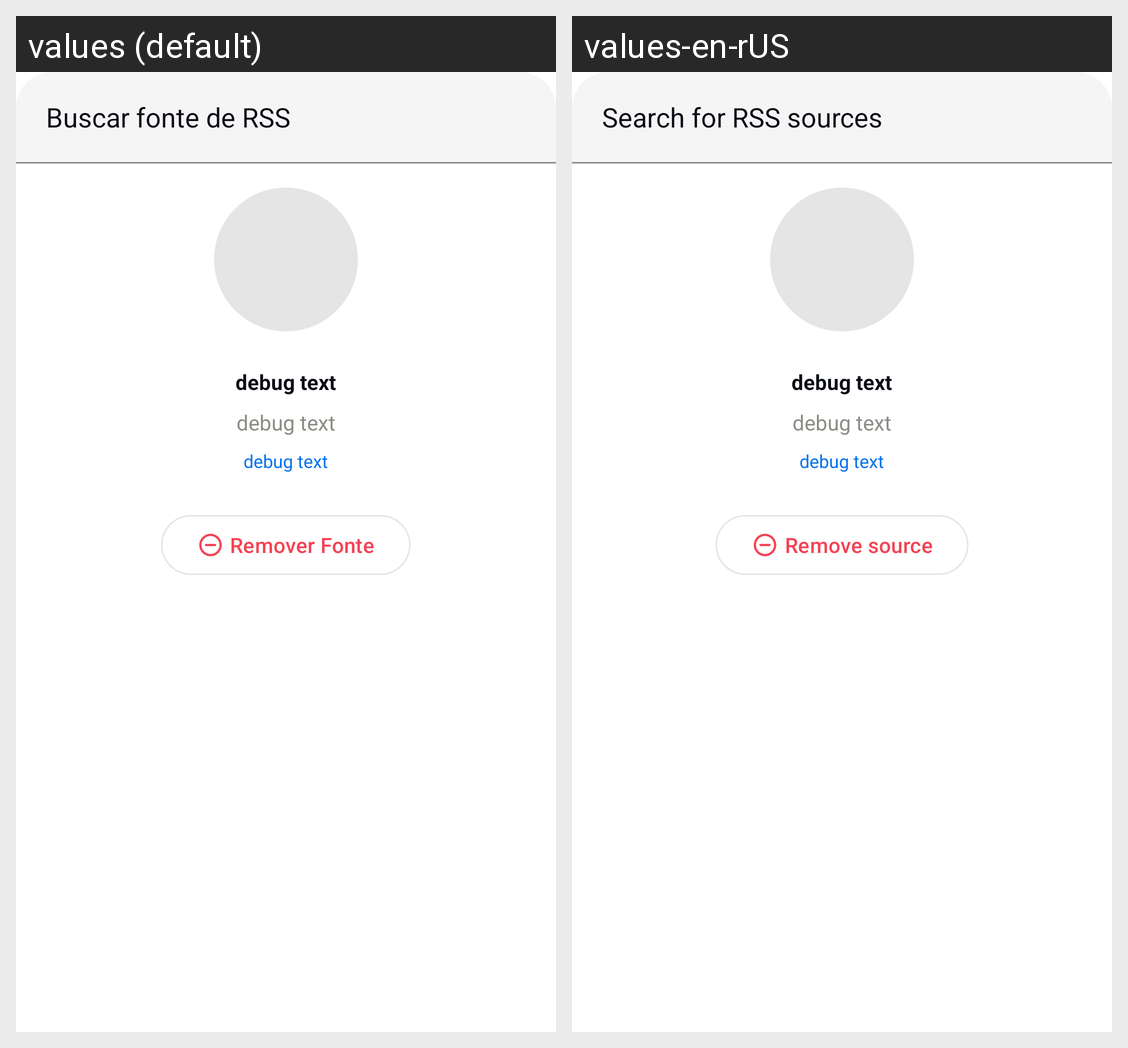

Strings drawn on this Android screen and how each of the app's shown locales translates them:
Android screen res/layout/dialogo_fonte.xml rendered under 2 locales, left to right: values (default), values-en-rUS. Device: Nexus 5 (rendered at 1080×1920; each locale shown at half size, 540×960, under a caption strip naming it); theme Theme.MeusFeeds.
Strings drawn on this screen, with the default value and each locale's value (text and hints the layout hard-codes, and strings that could not be matched under every locale, appear in the picture but are not listed):

debug_text
  values: debug text
  values-en-rUS: debug text  [not translated; the default value is used]

remover_fonte
  values: Remover Fonte
  values-en-rUS: Remove source

buscar_fonte_de_rss
  values: Buscar fonte de RSS
  values-en-rUS: Search for RSS sources
